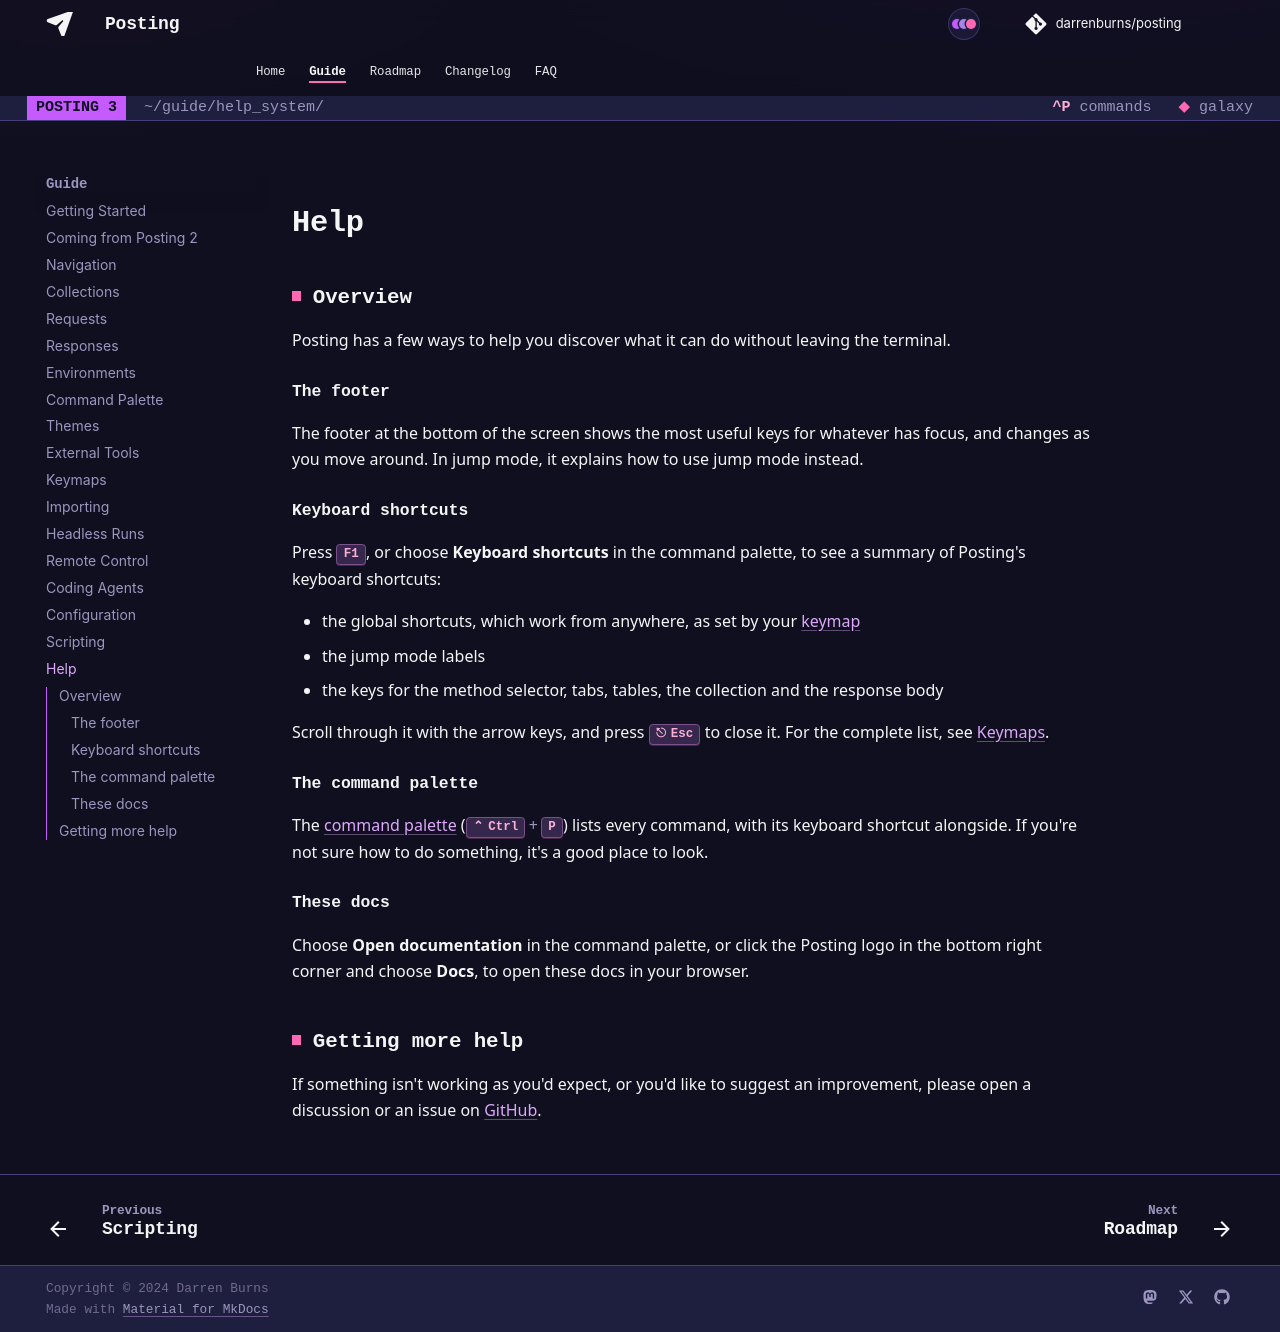

repository: dovel-pr17-validation/pr17r15-go-posting · page: guide/help_system/index.html · generator: mkdocs

## Overview

Posting has a few ways to help you discover what it can do without leaving the terminal.

### The footer

The footer at the bottom of the screen shows the most useful keys for whatever has focus,
and changes as you move around. In jump mode, it explains how to use jump mode instead.

### Keyboard shortcuts

Press ++f1++, or choose **Keyboard shortcuts** in the command palette, to see a summary of
Posting's keyboard shortcuts:

- the global shortcuts, which work from anywhere, as set by your [keymap](./keymap.md)
- the jump mode labels
- the keys for the method selector, tabs, tables, the collection and the response body

Scroll through it with the arrow keys, and press ++escape++ to close it.
For the complete list, see [Keymaps](./keymap.md#default-shortcuts).

### The command palette

The [command palette](./command_palette.md) (++ctrl+p++) lists every command, with its keyboard
shortcut alongside. If you're not sure how to do something, it's a good place to look.

### These docs

Choose **Open documentation** in the command palette, or click the Posting logo in the bottom
right corner and choose **Docs**, to open these docs in your browser.

## Getting more help

If something isn't working as you'd expect, or you'd like to suggest an improvement, please open a
discussion or an issue on [GitHub](https://github.com/darrenburns/posting).
